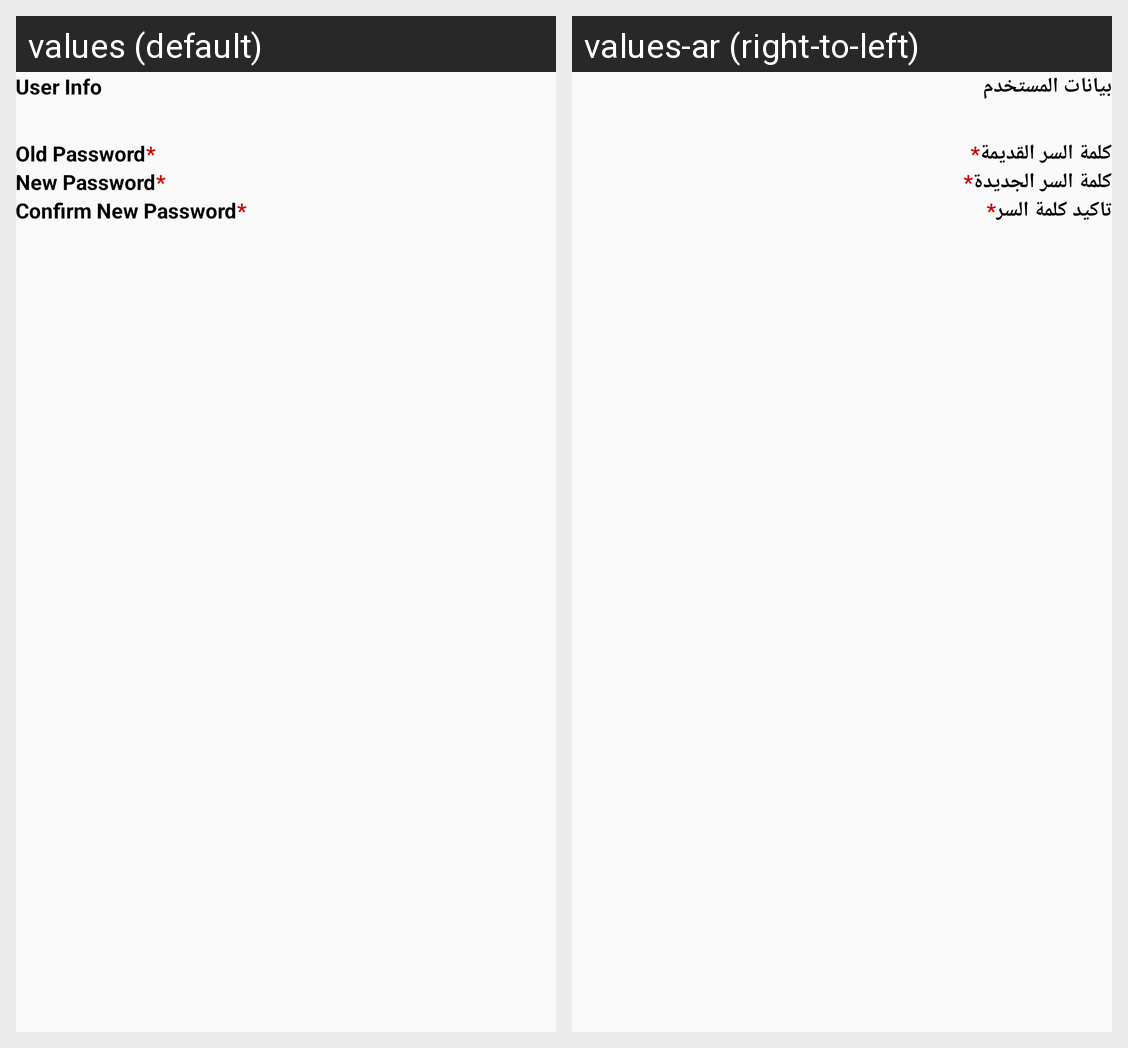

For this localized Android screen grid, give each drawn string resource with its value in every locale shown.
Android screen res/layout/change_password.xml rendered under 2 locales, left to right: values (default), values-ar (right-to-left). Device: Nexus 5 (rendered at 1080×1920; each locale shown at half size, 540×960, under a caption strip naming it); theme AppTheme.
Strings drawn on this screen, with the default value and each locale's value (text and hints the layout hard-codes, and strings that could not be matched under every locale, appear in the picture but are not listed):

user_info
  values: User Info
  values-ar: بيانات المستخدم

old_pass
  values: Old Password
  values-ar: كلمة السر القديمة

new_password
  values: New Password
  values-ar: كلمة السر الجديدة

confirm_new_password
  values: Confirm New Password
  values-ar: تاكيد كلمة السر
